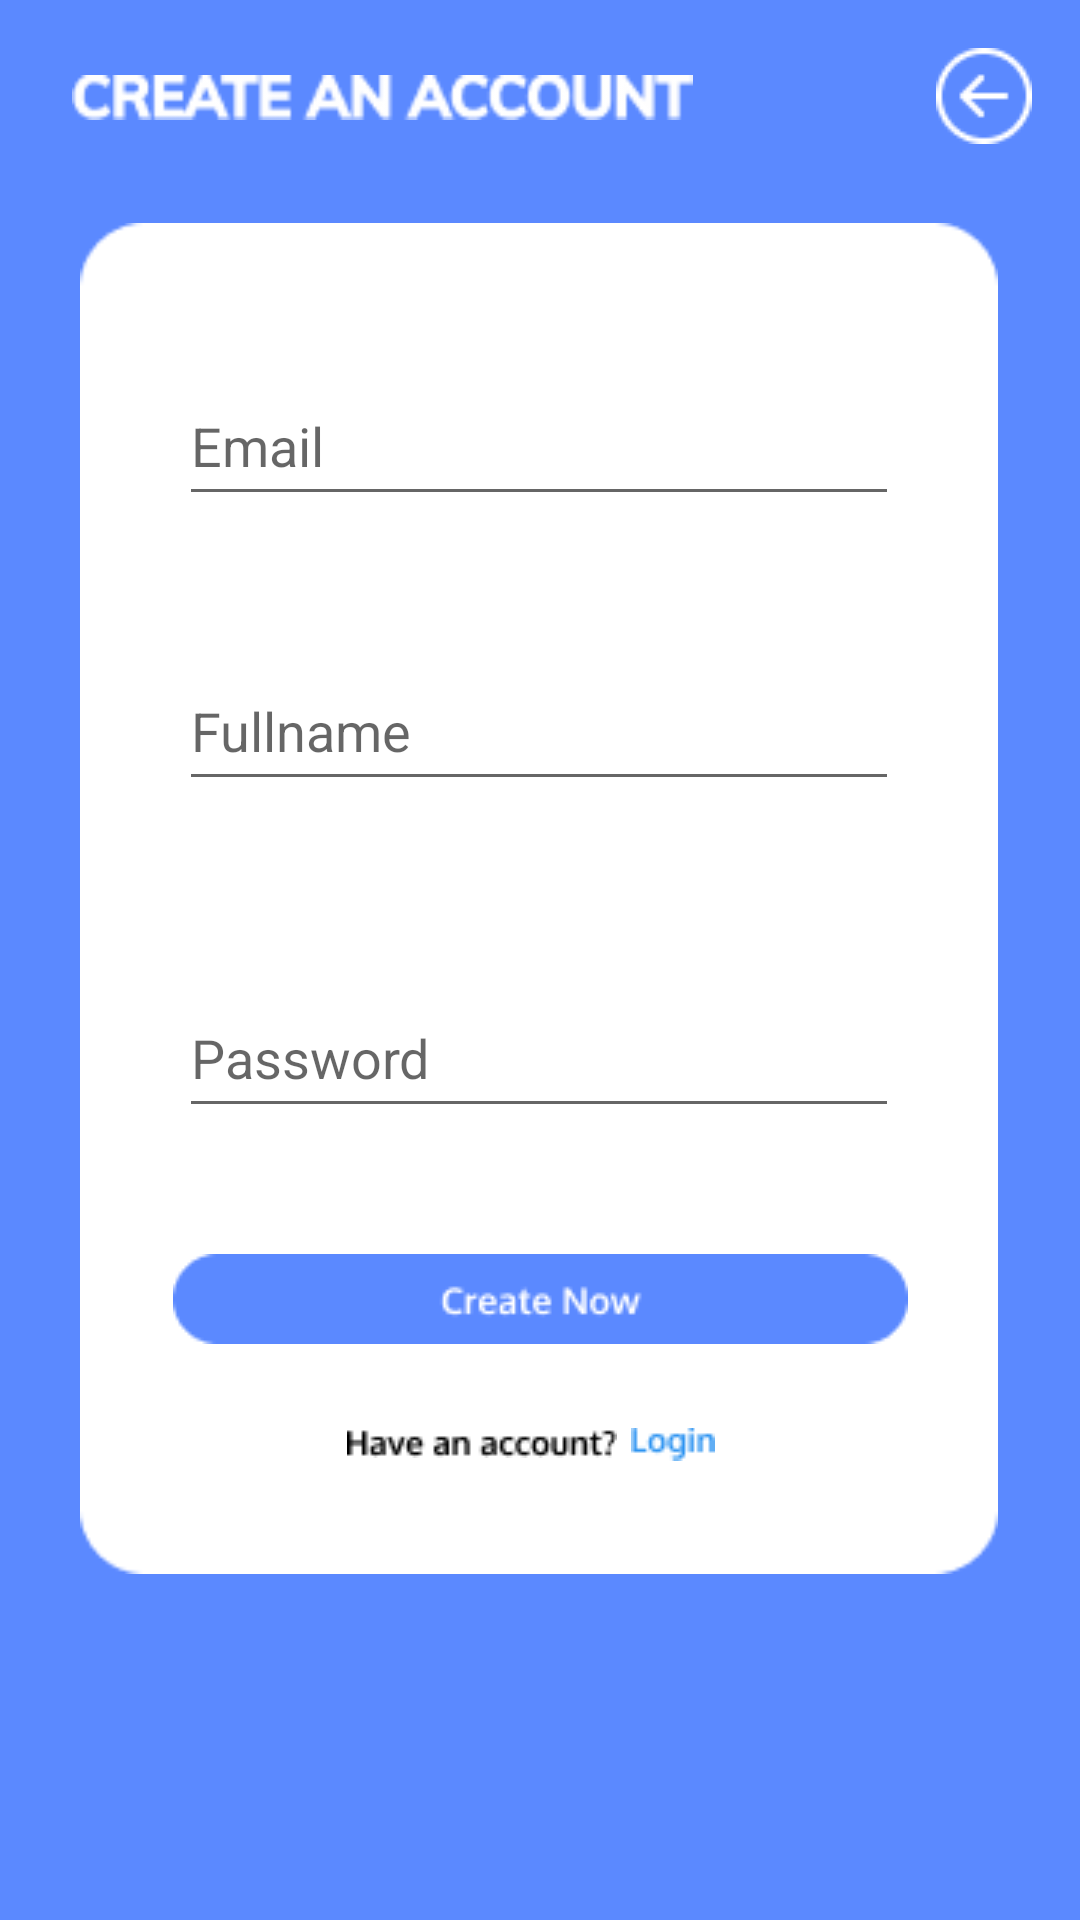

Reconstruct the res/layout file that produces this screen, plus the resources it refers to.
<!-- AndroidManifest.xml: application theme Theme.ProjectAppMobile -->
<!-- res/layout/activity_create.xml -->
<?xml version="1.0" encoding="utf-8"?>
<androidx.constraintlayout.widget.ConstraintLayout xmlns:android="http://schemas.android.com/apk/res/android"
    xmlns:app="http://schemas.android.com/apk/res-auto"
    xmlns:tools="http://schemas.android.com/tools"
    android:layout_width="match_parent"
    android:layout_height="match_parent"
    android:background="@color/bg_app">

    <ImageView
        android:id="@+id/imageView4"
        android:layout_width="207dp"
        android:layout_height="33dp"
        android:layout_marginStart="24dp"
        android:layout_marginTop="16dp"
        android:src="@drawable/createanacc"
        app:layout_constraintStart_toStartOf="parent"
        app:layout_constraintTop_toTopOf="parent" />

    <ImageView
        android:id="@+id/back_cr"
        android:layout_width="wrap_content"
        android:layout_height="wrap_content"
        android:layout_marginTop="16dp"
        android:layout_marginEnd="16dp"
        android:src="@drawable/arrow"
        app:layout_constraintEnd_toEndOf="parent"
        app:layout_constraintTop_toTopOf="parent" />

    <ImageView
        android:id="@+id/imageView5"
        android:layout_width="306dp"
        android:layout_height="497dp"
        android:layout_marginBottom="92dp"
        android:src="@drawable/box_create"
        app:layout_constraintBottom_toBottomOf="parent"
        app:layout_constraintEnd_toEndOf="parent"
        app:layout_constraintHorizontal_bias="0.495"
        app:layout_constraintStart_toStartOf="parent" />

    <ImageView
        android:id="@+id/create_cr"
        android:layout_width="wrap_content"
        android:layout_height="wrap_content"
        android:layout_marginBottom="192dp"
        android:src="@drawable/group32"
        app:layout_constraintBottom_toBottomOf="parent"
        app:layout_constraintEnd_toEndOf="@+id/imageView5"
        app:layout_constraintHorizontal_bias="0.508"
        app:layout_constraintStart_toStartOf="@+id/imageView5" />

    <ImageView
        android:id="@+id/imageView7"
        android:layout_width="wrap_content"
        android:layout_height="wrap_content"
        android:layout_marginStart="40dp"
        android:layout_marginTop="28dp"
        android:src="@drawable/haveanacc"
        app:layout_constraintEnd_toEndOf="@+id/imageView5"
        app:layout_constraintHorizontal_bias="0.278"
        app:layout_constraintStart_toStartOf="@+id/imageView5"
        app:layout_constraintTop_toBottomOf="@+id/create_cr" />

    <ImageView
        android:id="@+id/login_cr"
        android:layout_width="wrap_content"
        android:layout_height="wrap_content"
        android:layout_marginTop="28dp"
        android:layout_marginEnd="90dp"
        android:src="@drawable/login"
        app:layout_constraintEnd_toEndOf="@+id/imageView5"
        app:layout_constraintStart_toEndOf="@+id/imageView7"
        app:layout_constraintTop_toBottomOf="@+id/create_cr" />

    <EditText
        android:id="@+id/email_cr"
        android:layout_width="240dp"
        android:layout_height="50dp"
        android:layout_marginBottom="376dp"
        android:hint="Email"
        app:layout_constraintBottom_toBottomOf="@+id/imageView5"
        app:layout_constraintEnd_toEndOf="@+id/imageView5"
        app:layout_constraintStart_toStartOf="@+id/imageView5" />

    <EditText
        android:id="@+id/fullname_cr"
        android:layout_width="240dp"
        android:layout_height="50dp"
        android:hint="Fullname"
        app:layout_constraintBottom_toTopOf="@+id/pass_cr"
        app:layout_constraintEnd_toEndOf="@+id/imageView5"
        app:layout_constraintStart_toStartOf="@+id/imageView5"
        app:layout_constraintTop_toBottomOf="@+id/email_cr"
        app:layout_constraintVertical_bias="0.432" />

    <EditText
        android:id="@+id/pass_cr"
        android:layout_width="240dp"
        android:layout_height="50dp"
        android:layout_marginBottom="172dp"
        android:hint="Password"
        app:layout_constraintBottom_toBottomOf="@+id/imageView5"
        app:layout_constraintEnd_toEndOf="@+id/imageView5"
        app:layout_constraintStart_toStartOf="@+id/imageView5" />

    <ProgressBar

        android:id="@+id/progressBar"
        android:layout_width="wrap_content"
        android:layout_height="wrap_content"
        android:visibility="gone"
        app:layout_constraintBottom_toBottomOf="parent"
        app:layout_constraintEnd_toEndOf="parent"
        app:layout_constraintStart_toStartOf="parent"
        app:layout_constraintTop_toTopOf="parent" />

</androidx.constraintlayout.widget.ConstraintLayout>
<!-- resources referenced by this layout -->
<resources>
  <color name="bg_app">#5B89FF</color>
  <!-- drawable arrow: png bitmap (drawable, 550 bytes) -->
  <!-- drawable box_create: png bitmap (drawable, 1954 bytes) -->
  <!-- drawable createanacc: png bitmap (drawable, 1795 bytes) -->
  <!-- drawable group32: png bitmap (drawable, 1517 bytes) -->
  <!-- drawable haveanacc: png bitmap (drawable, 670 bytes) -->
  <!-- drawable login: png bitmap (drawable, 531 bytes) -->
  <style name="Theme.ProjectAppMobile" parent="Theme.MaterialComponents.DayNight.DarkActionBar">
          
          <item name="colorPrimary">@color/purple_500</item>
          <item name="colorPrimaryVariant">@color/purple_700</item>
          <item name="colorOnPrimary">@color/white</item>
          
          <item name="colorSecondary">@color/teal_200</item>
          <item name="colorSecondaryVariant">@color/teal_700</item>
          <item name="colorOnSecondary">@color/black</item>
          
          <item name="android:statusBarColor" tools:targetApi="l">?attr/colorPrimaryVariant</item>
          
      </style>
  <color name="purple_500">#FF6200EE</color>
  <color name="purple_700">#FF3700B3</color>
  <color name="white">#FFFFFFFF</color>
  <color name="teal_200">#FF03DAC5</color>
  <color name="teal_700">#FF018786</color>
  <color name="black">#FF000000</color>
</resources>
